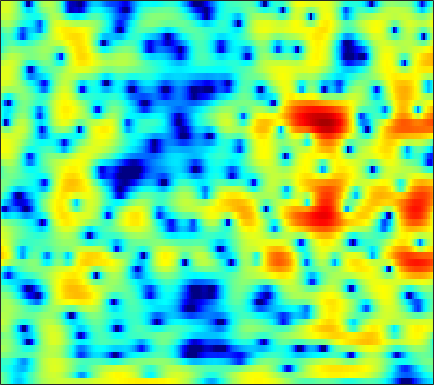

Data behind this chart, as committed beside it:
-0.306, -0.97372, -1.9545, -3.0025, -3.8339, -4.9672, -6.0064, -6.6615, -7.1042, -6.9382, -6.2375, -5.5024, -4.3716, -3.2492, -2.4647, -1.4766, -0.61895, -0.052467, 0.61494, 1.184, 1.6385, 1.9341, 2.2517, 2.4858
-0.5694, -1.23, -2.142, -3.093, -3.831, -4.779, -5.599, -6.056, -6.355, -6.22, -5.667, -5.057, -4.093, -3.056, -2.282, -1.284, -0.3776, 0.2358, 0.9747, 1.606, 2.12, 2.428, 2.732, 2.916
-3.17, -3.334, -3.659, -4.11, -4.537, -5.219, -6.001, -6.593, -7.324, -7.837, -7.903, -7.557, -6.633, -5.323, -4.233, -2.805, -1.487, -0.5898, 0.4727, 1.383, 2.132, 2.591, 3.065, 3.392
-3.243, -2.909, -2.769, -2.934, -3.249, -3.906, -4.825, -5.672, -6.976, -8.326, -9.216, -9.131, -7.985, -6.223, -4.841, -3.105, -1.578, -0.5857, 0.5443, 1.474, 2.219, 2.657, 3.101, 3.382
0.08727, -0.04946, -0.2681, -0.5404, -0.7813, -1.139, -1.507, -1.782, -2.093, -2.334, -2.458, -2.435, -2.259, -1.937, -1.611, -1.094, -0.5137, -0.0703, 0.5088, 1.031, 1.485, 1.753, 2.002, 2.111
1.542, 1.298, 0.9392, 0.5294, 0.1764, -0.3567, -0.9573, -1.477, -2.183, -2.91, -3.565, -3.929, -4.176, -4.034, -3.68, -2.95, -2.024, -1.299, -0.367, 0.4703, 1.174, 1.594, 2.002, 2.227
0.5622, 0.6907, 0.6881, 0.4414, 0.1093, -0.5464, -1.469, -2.352, -3.798, -5.735, -8.467, -11.45, -18.82, -25.86, -15.06, -9.057, -5.434, -3.438, -1.368, 0.2224, 1.428, 2.127, 2.806, 3.235
-0.6453, -0.1676, 0.0334, -0.1824, -0.5786, -1.425, -2.518, -3.499, -4.905, -6.261, -7.408, -7.963, -8.083, -7.521, -6.648, -5.108, -3.401, -2.143, -0.6087, 0.7076, 1.776, 2.401, 3.018, 3.383
1.826, 1.652, 1.212, 0.5039, -0.2322, -1.54, -3.312, -5.067, -8.212, -13.09, -24.93, -23.93, -13.2, -8.626, -6.313, -3.964, -2.116, -0.9589, 0.3296, 1.358, 2.152, 2.589, 2.988, 3.152
2.597, 2.345, 1.908, 1.341, 0.8299, -0.008529, -0.9855, -1.794, -2.85, -3.745, -4.269, -4.331, -3.954, -3.221, -2.533, -1.592, -0.695, -0.07855, 0.6353, 1.216, 1.643, 1.853, 1.98, 1.903
1.853, 1.865, 1.782, 1.589, 1.371, 1.009, 0.5891, 0.2486, -0.2092, -0.604, -0.9065, -1.066, -1.158, -1.134, -1.038, -0.83, -0.5458, -0.2948, 0.04646, 0.3803, 0.6601, 0.8098, 0.9087, 0.8408
1.199, 1.481, 1.67, 1.661, 1.556, 1.286, 0.9143, 0.5852, 0.07233, -0.4844, -1.046, -1.447, -1.947, -2.367, -2.592, -2.771, -2.74, -2.57, -2.159, -1.58, -0.9127, -0.4028, 0.212, 0.7093
1.068, 1.298, 1.395, 1.278, 1.057, 0.6067, -0.03447, -0.6177, -1.519, -2.552, -3.689, -4.591, -5.836, -7.132, -8.152, -9.465, -10.47, -10.54, -9.276, -7.04, -4.678, -3.06, -1.195, 0.3418
0.3131, 0.3244, 0.159, -0.1973, -0.5993, -1.357, -2.393, -3.349, -4.889, -6.799, -9.048, -10.86, -13.13, -14.71, -15.46, -16.65, -18.75, -20.04, -16.79, -11.48, -7.264, -4.776, -2.09, 0.04709
-1.416, -1.557, -1.882, -2.336, -2.81, -3.569, -4.572, -5.544, -7.17, -9.345, -12.34, -15.44, -20.88, -21.45, -18.04, -14.42, -11.88, -10.27, -8.221, -6.116, -4.053, -2.562, -0.7255, 0.9161
-3.687, -4.202, -4.889, -5.49, -5.811, -6.063, -6.209, -6.364, -6.699, -7.145, -7.668, -7.996, -8.248, -8.089, -7.684, -6.836, -5.779, -4.921, -3.72, -2.506, -1.288, -0.4005, 0.7399, 1.806
-5.663, -7.761, -11.36, -14.46, -13.65, -10.67, -8.257, -6.929, -5.691, -4.876, -4.311, -3.988, -3.579, -3.193, -2.876, -2.428, -1.906, -1.496, -0.9175, -0.3159, 0.3177, 0.7976, 1.458, 2.107
-1.599, -3.289, -5.666, -7.293, -7.247, -5.892, -4.501, -3.615, -2.656, -1.946, -1.393, -1.049, -0.6763, -0.3697, -0.1725, 0.01668, 0.1082, 0.1381, 0.1343, 0.1296, 0.1931, 0.3358, 0.6708, 1.148
4.605, 3.878, 2.903, 2.024, 1.458, 0.7676, 0.2409, -0.135, -0.5696, -0.8301, -0.8417, -0.6886, -0.334, 0.03721, 0.2235, 0.2771, 0.00238, -0.4544, -1.477, -2.957, -4.665, -5.534, -5.149, -3.406
6.918, 6.375, 5.492, 4.421, 3.454, 1.875, -0.0374, -1.829, -4.813, -8.12, -9.044, -7.305, -4.623, -2.697, -1.78, -1.133, -1.119, -1.537, -2.735, -4.797, -7.966, -10.32, -9.384, -5.859
5.85, 5.414, 4.632, 3.6, 2.664, 1.152, -0.7634, -2.469, -5.082, -7.617, -8.361, -7.417, -5.506, -3.9, -3.028, -2.264, -1.91, -1.857, -1.976, -2.227, -2.436, -2.466, -2.255, -1.767
4.237, 3.908, 3.328, 2.6, 1.983, 1.051, 0.02818, -0.7287, -1.675, -2.42, -2.885, -3.035, -3.044, -2.905, -2.762, -2.594, -2.439, -2.34, -2.212, -2.067, -1.854, -1.64, -1.302, -0.9112
3.415, 3.135, 2.682, 2.162, 1.707, 1.093, 0.4588, -0.02399, -0.6341, -1.184, -1.671, -1.986, -2.352, -2.686, -2.9, -3.147, -3.327, -3.392, -3.379, -3.176, -2.794, -2.391, -1.726, -1.008
2.96, 2.64, 2.181, 1.689, 1.31, 0.796, 0.2907, -0.1027, -0.6275, -1.171, -1.708, -2.119, -2.671, -3.258, -3.761, -4.506, -5.388, -6.089, -6.83, -6.942, -6.097, -4.968, -3.212, -1.497
1.411, 0.8738, 0.246, -0.2608, -0.5358, -0.9407, -1.365, -1.682, -2.174, -2.71, -3.256, -3.642, -4.16, -4.689, -5.177, -6.109, -7.57, -9.402, -13.79, -28.33, -14.78, -8.922, -4.26, -1.166
-4.192, -5.687, -6.688, -6.444, -6.021, -5.623, -5.636, -5.91, -6.604, -7.527, -8.538, -9.131, -9.299, -8.827, -8.187, -7.363, -6.768, -6.423, -6.063, -5.321, -3.896, -2.48, -0.4391, 1.473
-10.76, -16.49, -17.98, -13.05, -11.31, -10.24, -10.16, -10.68, -11.94, -14.09, -17.75, -23.45, -30.13, -17.1, -12.86, -9.156, -6.616, -5.095, -3.393, -1.88, -0.4203, 0.6457, 1.974, 3.198
-4.452, -5.83, -7.402, -8.72, -9.626, -11.24, -13.26, -14.84, -16.37, -16.7, -16.16, -15.47, -14, -11.93, -10.12, -7.801, -5.747, -4.399, -2.76, -1.303, 0.02507, 0.9711, 2.164, 3.228
-1.345, -2.364, -3.88, -5.659, -7.171, -9.93, -13.65, -17.77, -24.19, -19.29, -14.63, -12.36, -10.14, -8.392, -7.304, -6.076, -5.051, -4.384, -3.527, -2.612, -1.59, -0.7175, 0.572, 1.903
0.2296, -0.3506, -1.259, -2.346, -3.248, -4.558, -5.885, -6.71, -7.407, -7.455, -7.031, -6.585, -5.97, -5.469, -5.247, -5.209, -5.505, -5.988, -6.961, -7.995, -7.902, -6.533, -3.794, -1.084
-0.1178, -0.1587, -0.3333, -0.6491, -0.9807, -1.433, -1.947, -2.295, -2.695, -3, -3.227, -3.354, -3.533, -3.798, -4.09, -4.678, -5.636, -6.723, -8.957, -12.5, -14.93, -11.71, -6.607, -2.866
-1.78, -1.21, -0.7156, -0.4719, -0.4389, -0.5598, -0.7992, -1.065, -1.468, -1.915, -2.363, -2.688, -3.102, -3.485, -3.754, -4.099, -4.443, -4.689, -4.924, -4.924, -4.471, -3.767, -2.456, -0.9363
-2.042, -1.141, -0.3519, 0.06058, 0.1863, 0.07828, -0.2439, -0.6231, -1.282, -2.075, -2.931, -3.571, -4.305, -4.759, -4.874, -4.757, -4.4, -4.015, -3.41, -2.728, -1.976, -1.359, -0.484, 0.4011
0.5834, 1.123, 1.593, 1.768, 1.72, 1.411, 0.8035, 0.1563, -1.007, -2.54, -4.512, -6.285, -8.829, -10.52, -10.21, -8.309, -6.221, -4.87, -3.377, -2.173, -1.173, -0.5378, 0.202, 0.8429
3.402, 3.578, 3.676, 3.59, 3.365, 2.882, 2.124, 1.349, -0.00137, -1.801, -4.199, -6.545, -10.66, -14.42, -13.22, -9.391, -6.455, -4.864, -3.28, -2.113, -1.251, -0.7624, -0.2979, -0.006518
4.496, 4.517, 4.438, 4.234, 3.988, 3.506, 2.856, 2.241, 1.264, 0.1065, -1.19, -2.178, -3.369, -4.195, -4.478, -4.417, -4.061, -3.732, -3.264, -2.823, -2.477, -2.293, -2.19, -2.331
4.462, 4.399, 4.256, 4.042, 3.857, 3.525, 3.1, 2.723, 2.118, 1.402, 0.5946, -0.04854, -0.9238, -1.793, -2.413, -3.186, -3.879, -4.296, -4.688, -4.853, -4.766, -4.603, -4.39, -4.371
3.858, 3.631, 3.393, 3.246, 3.181, 3.156, 3.109, 3.017, 2.774, 2.374, 1.807, 1.247, 0.3215, -0.8144, -1.831, -3.451, -5.394, -7.056, -9.299, -10.44, -9.432, -7.974, -6.153, -4.776
1.493, 0.6469, -0.08506, -0.02048, 0.4418, 1.332, 2.176, 2.639, 3.01, 3.064, 2.78, 2.35, 1.486, 0.255, -0.9207, -2.884, -5.441, -7.931, -12.37, -16, -11.87, -8.52, -5.215, -2.923
-3.873, -7.643, -18.04, -12.57, -6.856, -2.867, -0.4454, 0.7458, 1.763, 2.234, 2.215, 1.924, 1.171, 0.05008, -1.016, -2.665, -4.404, -5.511, -6.387, -6.348, -5.288, -4.114, -2.299, -0.5446
-3.507, -4.808, -6.02, -5.828, -4.952, -3.344, -1.797, -0.8276, 0.1265, 0.6563, 0.7353, 0.5027, -0.2385, -1.489, -2.787, -5.117, -8.274, -11.26, -13.62, -10.62, -6.869, -4.55, -2.035, 0.004108
-3.442, -4.499, -5.699, -6.163, -5.843, -4.673, -3.274, -2.26, -1.18, -0.4898, -0.1982, -0.2795, -0.7706, -1.76, -2.844, -4.735, -7.205, -9.132, -10.25, -8.441, -5.577, -3.619, -1.382, 0.4476
-4.417, -6.938, -12.41, -24.46, -15.86, -8.779, -5.139, -3.354, -1.771, -0.8091, -0.3338, -0.2526, -0.4446, -0.9206, -1.419, -2.192, -2.907, -3.309, -3.501, -3.158, -2.388, -1.575, -0.3645, 0.8704
-1.149, -2.386, -3.963, -4.83, -4.625, -3.501, -2.173, -1.325, -0.4658, 0.05674, 0.2352, 0.1914, -0.08932, -0.5496, -0.991, -1.68, -2.378, -2.86, -3.341, -3.478, -3.152, -2.585, -1.504, -0.2189
2.26, 1.894, 1.464, 1.151, 1.042, 0.9893, 1.018, 1.019, 0.9504, 0.7322, 0.3566, -0.02829, -0.6751, -1.481, -2.191, -3.287, -4.662, -5.897, -7.903, -10.08, -10.65, -9.147, -6.099, -3.329
3.521, 3.479, 3.339, 3.135, 2.929, 2.582, 2.132, 1.718, 1.019, 0.1521, -0.8489, -1.68, -2.813, -3.923, -4.706, -5.735, -6.924, -8.118, -10.35, -13.45, -14.82, -12.2, -7.939, -4.654
3.655, 3.794, 3.827, 3.692, 3.466, 3.011, 2.325, 1.643, 0.4676, -1.052, -2.994, -4.721, -7.257, -9.356, -9.91, -9.339, -8.324, -7.724, -7.132, -6.615, -5.887, -5.149, -3.927, -2.626
3.264, 3.541, 3.753, 3.755, 3.62, 3.224, 2.565, 1.862, 0.6156, -1.097, -3.439, -5.801, -10.31, -17.26, -17.49, -11.5, -7.936, -6.202, -4.611, -3.511, -2.691, -2.182, -1.621, -1.187
2.014, 2.49, 2.966, 3.224, 3.28, 3.141, 2.768, 2.331, 1.538, 0.5179, -0.6935, -1.685, -2.927, -3.75, -3.933, -3.594, -2.874, -2.252, -1.502, -0.9369, -0.593, -0.4842, -0.5872, -1.012
-0.524, 0.3262, 1.192, 1.783, 2.057, 2.208, 2.147, 1.99, 1.648, 1.223, 0.754, 0.4263, 0.06801, -0.1451, -0.1959, -0.1129, 0.09998, 0.2901, 0.5299, 0.6958, 0.7066, 0.5585, 0.08684, -0.7938
-3.408, -2.222, -1.043, -0.2567, 0.0967, 0.3373, 0.3456, 0.2424, 0.03098, -0.2064, -0.3884, -0.4567, -0.4564, -0.3621, -0.2266, 0.01325, 0.2967, 0.5052, 0.7623, 0.9685, 1.083, 1.078, 0.9328, 0.5996
-4.593, -3.536, -2.489, -1.875, -1.679, -1.752, -2.151, -2.615, -3.301, -3.874, -4.079, -3.969, -3.533, -2.933, -2.466, -1.884, -1.357, -0.9695, -0.4532, 0.0534, 0.5516, 0.9157, 1.355, 1.716
-4.292, -3.31, -2.457, -2.123, -2.216, -2.874, -4.2, -5.693, -8.543, -12.06, -13.28, -11.37, -8.53, -6.527, -5.544, -4.709, -4.178, -3.809, -3.174, -2.267, -1.133, -0.222, 0.9405, 1.979
-2.486, -1.534, -0.7847, -0.5857, -0.8076, -1.602, -3.036, -4.598, -7.379, -10.62, -11.84, -10.57, -8.469, -7.205, -6.852, -7.16, -8.351, -9.716, -10.68, -8.307, -4.79, -2.528, -0.1382, 1.667
0.5221, 1.037, 1.435, 1.483, 1.28, 0.7271, -0.116, -0.9132, -2.055, -3.097, -3.884, -4.27, -4.615, -5.028, -5.516, -6.605, -8.47, -10.41, -12.15, -9.272, -5.235, -2.823, -0.3736, 1.356
2.468, 2.658, 2.752, 2.636, 2.41, 1.911, 1.204, 0.5743, -0.3764, -1.368, -2.325, -2.961, -3.658, -4.1, -4.305, -4.443, -4.429, -4.235, -3.706, -2.761, -1.562, -0.6537, 0.4214, 1.214
3.234, 3.368, 3.399, 3.234, 2.972, 2.412, 1.603, 0.8315, -0.4296, -1.981, -3.733, -5.074, -6.485, -6.801, -6.245, -4.957, -3.56, -2.603, -1.441, -0.4371, 0.3923, 0.8903, 1.331, 1.472
2.833, 3.106, 3.268, 3.195, 2.97, 2.442, 1.627, 0.785, -0.7031, -2.754, -5.73, -9.055, -17.81, -20.03, -11.64, -6.527, -3.504, -1.918, -0.3379, 0.7833, 1.548, 1.913, 2.115, 1.974
